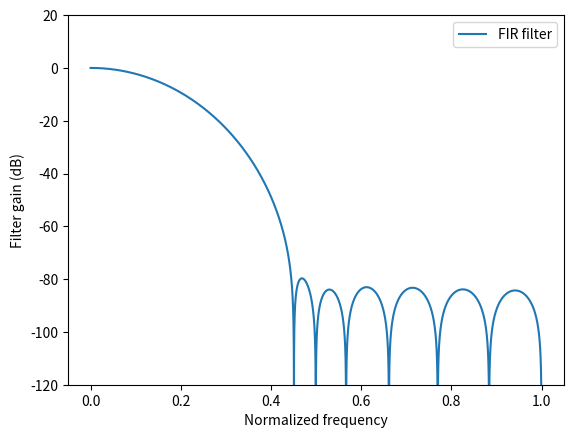

Write the Python code that produced this figure.
import sys
from scipy import signal
import numpy as np

# https://www.altera.com/en_US/pdfs/literature/an/an455.pdf
# http://dsp.stackexchange.com/questions/160/fir-filter-compensator-when-using-a-cic-decimation-filter
# http://www.acasper.org/2011/10/02/my-sdr/

def get_taps(ntaps=16, cutoff=0.1):
    """
    Find the coefficients of the half-band FIR filter that compensate the CIC filter from 0 to cutoff
    N : number of CIC stages
    R : decimation rate
    M : differential delay in the comb section stages of the filter
    """
    f = np.arange(2048) / 2047.
    H = np.ones(f.size) * (f < cutoff)

    beta = 8
    taps = signal.firwin2(ntaps, f, H, nfreqs = 1025, window=('kaiser', beta))
    taps /= np.sum(taps)
    return taps

if __name__=="__main__":

    taps = get_taps()
    print(taps)

    import matplotlib.pyplot as plt
    w, h = signal.freqz(taps, worN=16384)
    plt.plot(w / np.pi, 20 * np.log10(abs(h)), label='FIR filter')
    plt.xlabel('Normalized frequency')
    plt.ylabel('Filter gain (dB)')
    plt.legend()
    plt.ylim(-120, 20)
    plt.show()
